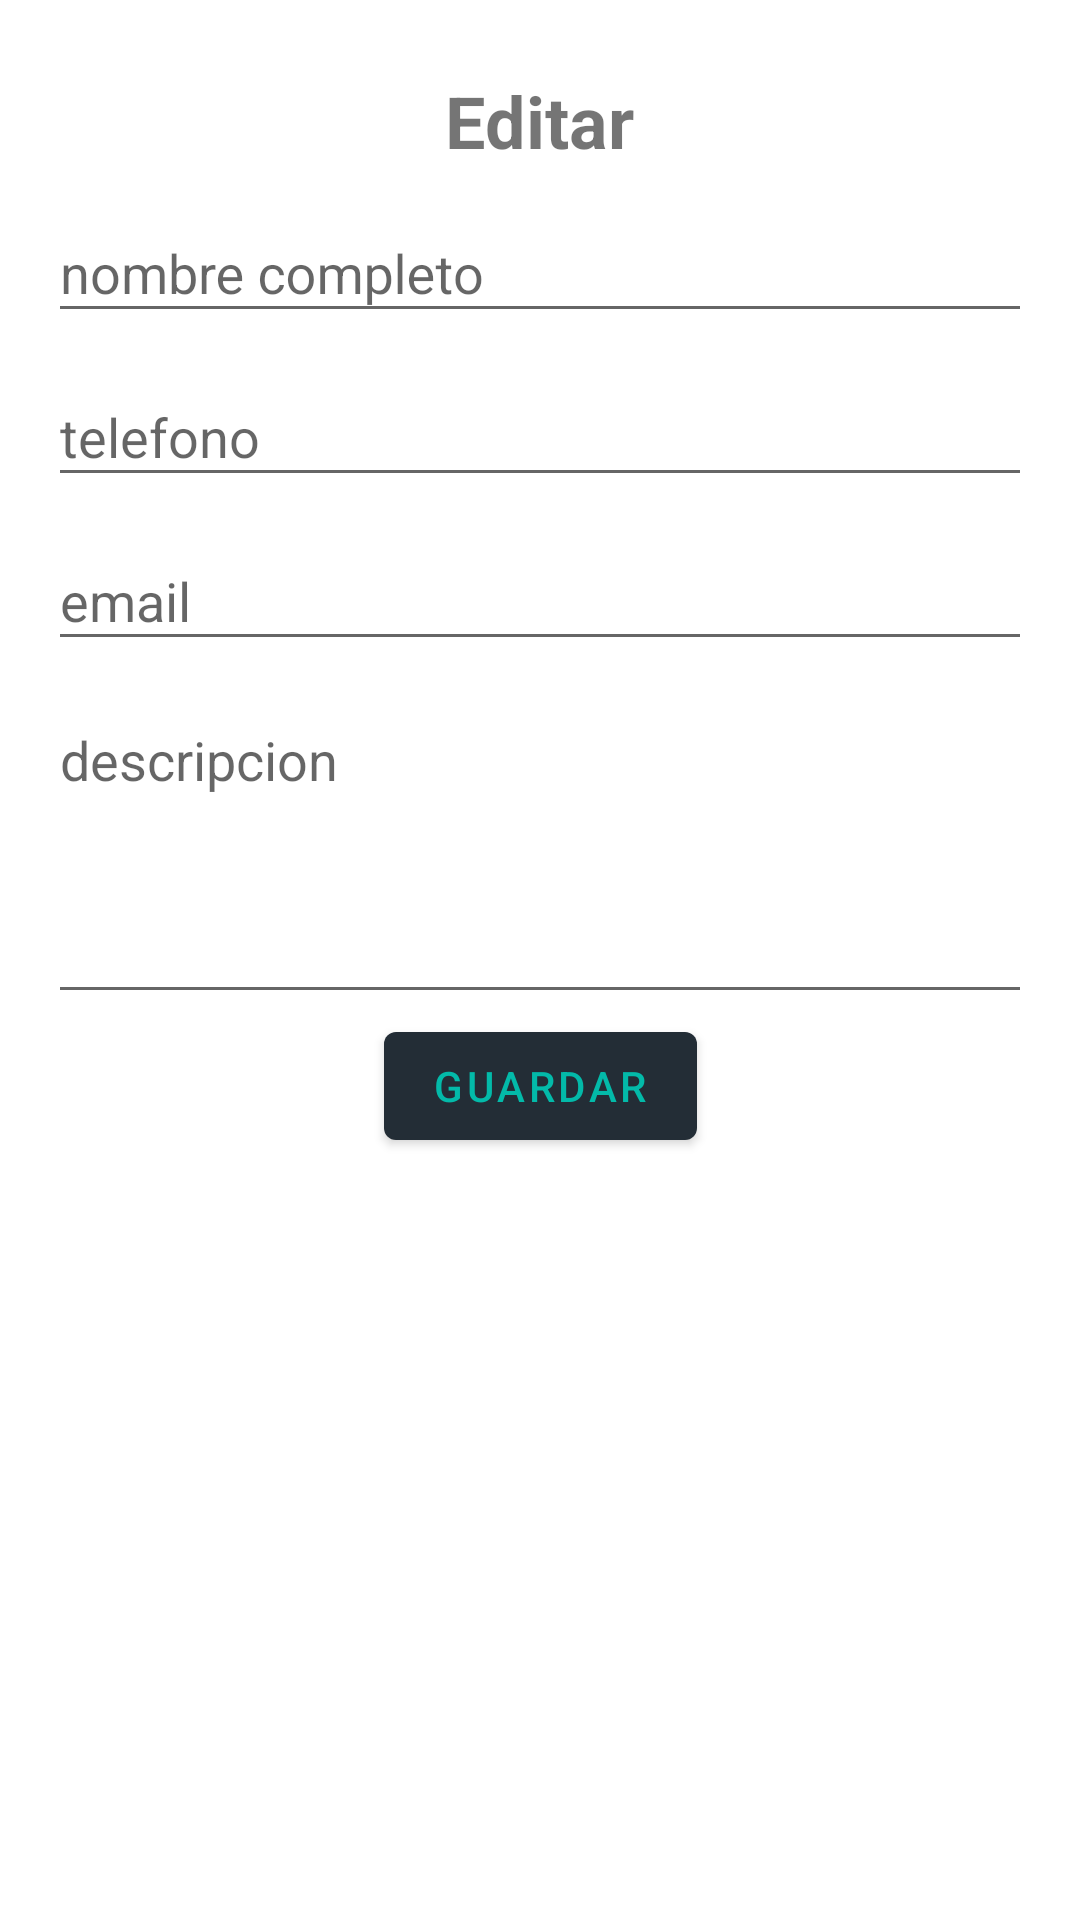

The Android layout XML behind this screen, and the referenced resources:
<!-- AndroidManifest.xml: application theme Theme.Chatunab9 -->
<!-- res/layout/activity_editar.xml -->
<?xml version="1.0" encoding="utf-8"?>
<androidx.constraintlayout.widget.ConstraintLayout xmlns:android="http://schemas.android.com/apk/res/android"
    xmlns:app="http://schemas.android.com/apk/res-auto"
    xmlns:tools="http://schemas.android.com/tools"
    android:id="@+id/cl_editar"
    android:layout_width="match_parent"
    android:layout_height="match_parent"
    android:padding="16dp"
    tools:context=".vistas.activity.EditarActivity">

    <com.google.android.material.textview.MaterialTextView
        android:id="@+id/mtv_titulo"
        android:layout_width="wrap_content"
        android:layout_height="wrap_content"
        android:layout_marginTop="8dp"
        android:text="Editar"
        android:textSize="24dp"
        android:textStyle="bold"
        app:layout_constraintBottom_toBottomOf="parent"
        app:layout_constraintEnd_toEndOf="parent"
        app:layout_constraintStart_toStartOf="parent"
        app:layout_constraintTop_toTopOf="parent"
        app:layout_constraintVertical_bias="0.0" />

    <com.google.android.material.textfield.TextInputLayout
        android:id="@+id/til_nombre"
        style="@style/Widget.MaterialComponents.TextInputLayout.OutlinedBox.ExposedDropdownMenu"
        android:layout_width="match_parent"
        android:layout_height="wrap_content"
        android:layout_marginTop="8dp"
        android:hint="nombre completo"
        app:startIconDrawable="@drawable/ic_mas"
        app:startIconContentDescription="nombre completo"
        app:endIconMode="clear_text"
        app:layout_constraintBottom_toBottomOf="parent"
        app:layout_constraintEnd_toEndOf="parent"
        app:layout_constraintStart_toStartOf="parent"
        app:layout_constraintTop_toBottomOf="@+id/mtv_titulo"
        app:layout_constraintVertical_bias="0.0">

        <com.google.android.material.textfield.TextInputEditText
            android:id="@+id/tie_nombre"
            android:layout_width="match_parent"
            android:layout_height="wrap_content"
            android:maxLines="1"
            android:inputType="textPersonName"/>

    </com.google.android.material.textfield.TextInputLayout>

    <com.google.android.material.textfield.TextInputLayout
        android:id="@+id/til_telefono"
        style="@style/Widget.MaterialComponents.TextInputLayout.OutlinedBox.ExposedDropdownMenu"
        android:layout_width="match_parent"
        android:layout_height="wrap_content"
        android:layout_marginTop="8dp"
        android:hint="telefono"
        app:startIconDrawable="@drawable/ic_mas"
        app:startIconContentDescription="telefono"
        app:endIconMode="clear_text"
        app:layout_constraintBottom_toBottomOf="parent"
        app:layout_constraintEnd_toEndOf="parent"
        app:layout_constraintStart_toStartOf="parent"
        app:layout_constraintTop_toBottomOf="@id/til_nombre"
        app:layout_constraintVertical_bias="0.0">

        <com.google.android.material.textfield.TextInputEditText
            android:id="@+id/tie_telefono"
            android:layout_width="match_parent"
            android:layout_height="wrap_content"
            android:maxLines="1"
            android:inputType="number"/>

    </com.google.android.material.textfield.TextInputLayout>

    <com.google.android.material.textfield.TextInputLayout
        android:id="@+id/til_email"
        style="@style/Widget.MaterialComponents.TextInputLayout.OutlinedBox.ExposedDropdownMenu"
        android:layout_width="match_parent"
        android:layout_height="wrap_content"
        android:layout_marginTop="8dp"
        android:hint="email"
        app:startIconDrawable="@drawable/ic_mas"
        app:startIconContentDescription="email"
        app:endIconMode="clear_text"
        app:layout_constraintBottom_toBottomOf="parent"
        app:layout_constraintEnd_toEndOf="parent"
        app:layout_constraintStart_toStartOf="parent"
        app:layout_constraintTop_toBottomOf="@id/til_telefono"
        app:layout_constraintVertical_bias="0.0">

        <com.google.android.material.textfield.TextInputEditText
            android:id="@+id/tie_email"
            android:layout_width="match_parent"
            android:layout_height="wrap_content"
            android:maxLines="1"
            android:inputType="textWebEmailAddress"/>

    </com.google.android.material.textfield.TextInputLayout>


    <com.google.android.material.textfield.TextInputLayout
        android:id="@+id/til_descripcion"
        style="@style/Widget.MaterialComponents.TextInputLayout.OutlinedBox.ExposedDropdownMenu"
        android:layout_width="match_parent"
        android:layout_height="wrap_content"
        android:layout_marginTop="8dp"
        android:hint="descripcion"
        app:startIconContentDescription="descripcion"
        app:endIconMode="clear_text"
        app:layout_constraintBottom_toBottomOf="parent"
        app:layout_constraintEnd_toEndOf="parent"
        app:layout_constraintStart_toStartOf="parent"
        app:layout_constraintTop_toBottomOf="@id/til_email"
        app:layout_constraintVertical_bias="0.0">

        <com.google.android.material.textfield.TextInputEditText
            android:id="@+id/tie_descripcion"
            android:layout_width="match_parent"
            android:layout_height="wrap_content"
            android:inputType="textMultiLine|textLongMessage"
            android:minLines="4"
            android:maxLines="4"
            android:maxLength="1000"
            android:gravity="top|start"/>

    </com.google.android.material.textfield.TextInputLayout>

    <com.google.android.material.button.MaterialButton
        android:id="@+id/b_guardar"
        android:layout_width="wrap_content"
        android:layout_height="wrap_content"
        android:text="Guardar"
        app:layout_constraintBottom_toBottomOf="parent"
        app:layout_constraintEnd_toEndOf="parent"
        app:layout_constraintStart_toStartOf="parent"
        app:layout_constraintTop_toBottomOf="@+id/til_descripcion"
        app:layout_constraintVertical_bias="0.0" />

</androidx.constraintlayout.widget.ConstraintLayout>
<!-- resources referenced by this layout -->
<resources>
  <style name="Theme.Chatunab9" parent="Theme.MaterialComponents.DayNight.NoActionBar">
          
          <item name="colorPrimary">@color/colorPrimary</item>
          <item name="colorPrimaryVariant">@color/colorPrimaryVariant</item>
          <item name="colorOnPrimary">@color/colorOnPrimary</item>
          
          <item name="colorSecondary">@color/colorSecondary</item>
          <item name="colorSecondaryVariant">@color/colorSecondaryVariant</item>
          <item name="colorOnSecondary">@color/black</item>
          
          <item name="android:statusBarColor" tools:targetApi="l">?attr/colorPrimaryVariant</item>
          
      </style>
  <color name="colorPrimary">#232d36</color>
  <color name="colorPrimaryVariant">#0f1e25</color>
  <color name="colorOnPrimary">#03BAA9</color>
  <color name="colorSecondary">#9ea3a9</color>
  <color name="colorSecondaryVariant">#00cc37</color>
  <color name="black">#FF000000</color>
</resources>
